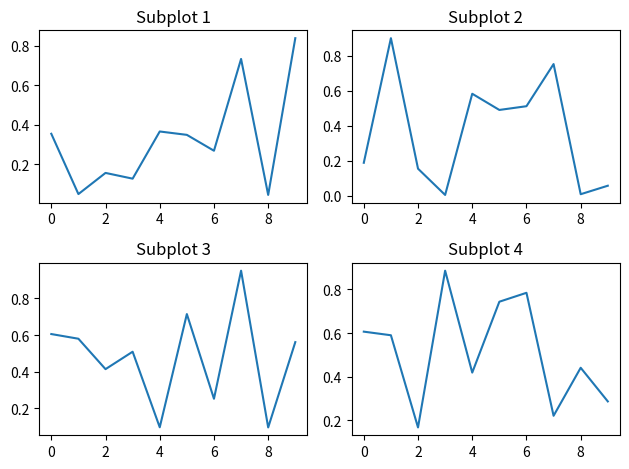

Write the Python code that produced this figure.
import matplotlib.pyplot as plt
import numpy as np

data1 = np.random.rand(10)
data2 = np.random.rand(10)
data3 = np.random.rand(10)
data4 = np.random.rand(10)


fig, ax = plt.subplots(nrows=2, ncols=2)

ax[0, 0].plot(data1)
ax[0, 0].set_title('Subplot 1')

ax[0, 1].plot(data2)
ax[0, 1].set_title('Subplot 2')

ax[1, 0].plot(data3)
ax[1, 0].set_title('Subplot 3')

ax[1, 1].plot(data4)
ax[1, 1].set_title('Subplot 4')

plt.tight_layout()
plt.show()